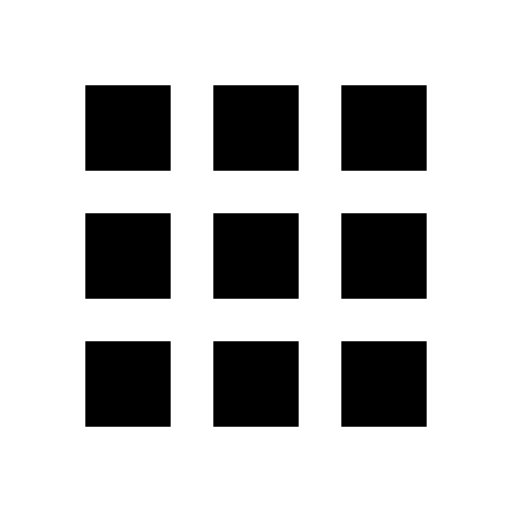
t = 0.00 s
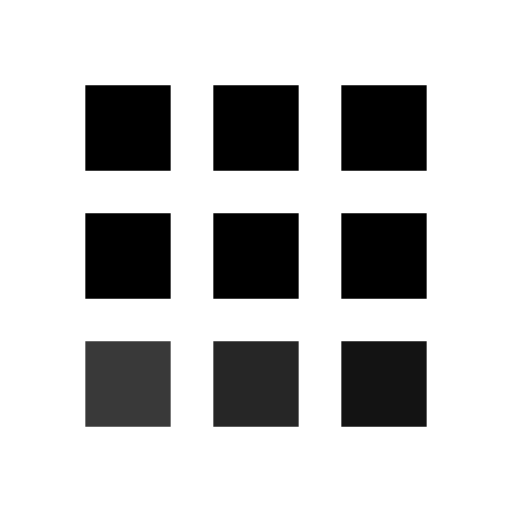
t = 0.80 s
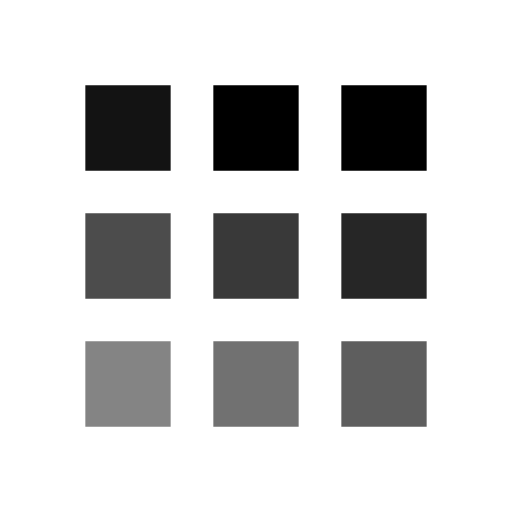
t = 1.60 s
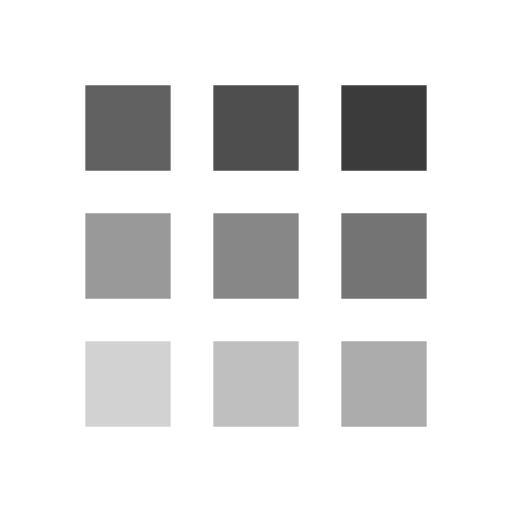
t = 2.43 s
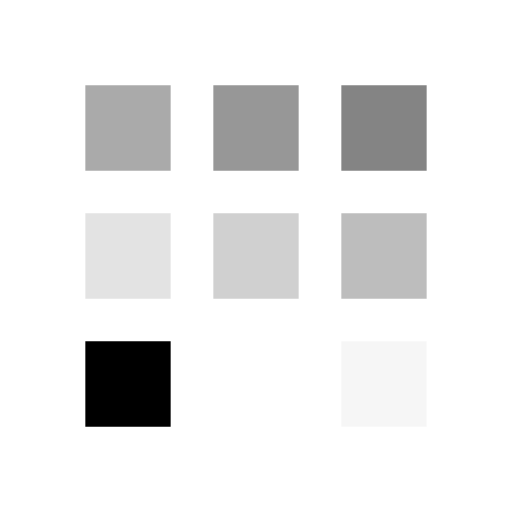
t = 3.20 s
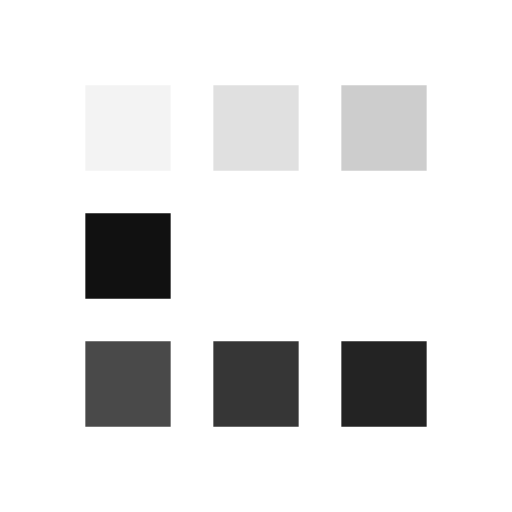
t = 3.98 s

The animated SVG that drew these frames (rendered in a browser with its animation timeline set to each time). Animation: 9 SMIL elements (animate=9); one cycle of 4.80 s, repeats indefinitely.

<svg xmlns="http://www.w3.org/2000/svg" width="32" height="32" viewBox="0 0 24 24"><!-- Icon from EOS Icons by SUSE UX/UI team - https://gitlab.com/SUSE-UIUX/eos-icons/-/blob/master/LICENSE --><path fill="currentColor" d="M4 16h4v4H4V16z" class="st0"><animate fill="remove" accumulate="none" additive="replace" attributeName="opacity" begin=".2" calcMode="linear" dur="3s" keyTimes="0;0.9;1" repeatCount="indefinite" restart="always" values="1;0;0"/></path><path fill="currentColor" d="M10 16h4v4h-4V16z" class="st0"><animate fill="remove" accumulate="none" additive="replace" attributeName="opacity" begin=".4" calcMode="linear" dur="3s" keyTimes="0;0.9;1" repeatCount="indefinite" restart="always" values="1;0;0"/></path><path fill="currentColor" d="M16 16h4v4h-4V16z" class="st0"><animate fill="remove" accumulate="none" additive="replace" attributeName="opacity" begin=".6" calcMode="linear" dur="3s" keyTimes="0;0.9;1" repeatCount="indefinite" restart="always" values="1;0;0"/></path><path fill="currentColor" d="M4 10h4v4H4V10z" class="st0"><animate fill="remove" accumulate="none" additive="replace" attributeName="opacity" begin=".8" calcMode="linear" dur="3s" keyTimes="0;0.9;1" repeatCount="indefinite" restart="always" values="1;0;0"/></path><path fill="currentColor" d="M10 10h4v4h-4V10z" class="st0"><animate fill="remove" accumulate="none" additive="replace" attributeName="opacity" begin="1" calcMode="linear" dur="3s" keyTimes="0;0.9;1" repeatCount="indefinite" restart="always" values="1;0;0"/></path><path fill="currentColor" d="M16 10h4v4h-4V10z" class="st0"><animate fill="remove" accumulate="none" additive="replace" attributeName="opacity" begin="1.2" calcMode="linear" dur="3s" keyTimes="0;0.9;1" repeatCount="indefinite" restart="always" values="1;0;0"/></path><path fill="currentColor" d="M4 4h4v4H4V4z" class="st0"><animate fill="remove" accumulate="none" additive="replace" attributeName="opacity" begin="1.4" calcMode="linear" dur="3s" keyTimes="0;0.9;1" repeatCount="indefinite" restart="always" values="1;0;0"/></path><path fill="currentColor" d="M10 4h4v4h-4V4z" class="st0"><animate fill="remove" accumulate="none" additive="replace" attributeName="opacity" begin="1.6" calcMode="linear" dur="3s" keyTimes="0;0.9;1" repeatCount="indefinite" restart="always" values="1;0;0"/></path><path fill="currentColor" d="M16 4h4v4h-4V4z" class="st0"><animate fill="remove" accumulate="none" additive="replace" attributeName="opacity" begin="1.8" calcMode="linear" dur="3s" keyTimes="0;0.9;1" repeatCount="indefinite" restart="always" values="1;0;0"/></path></svg>